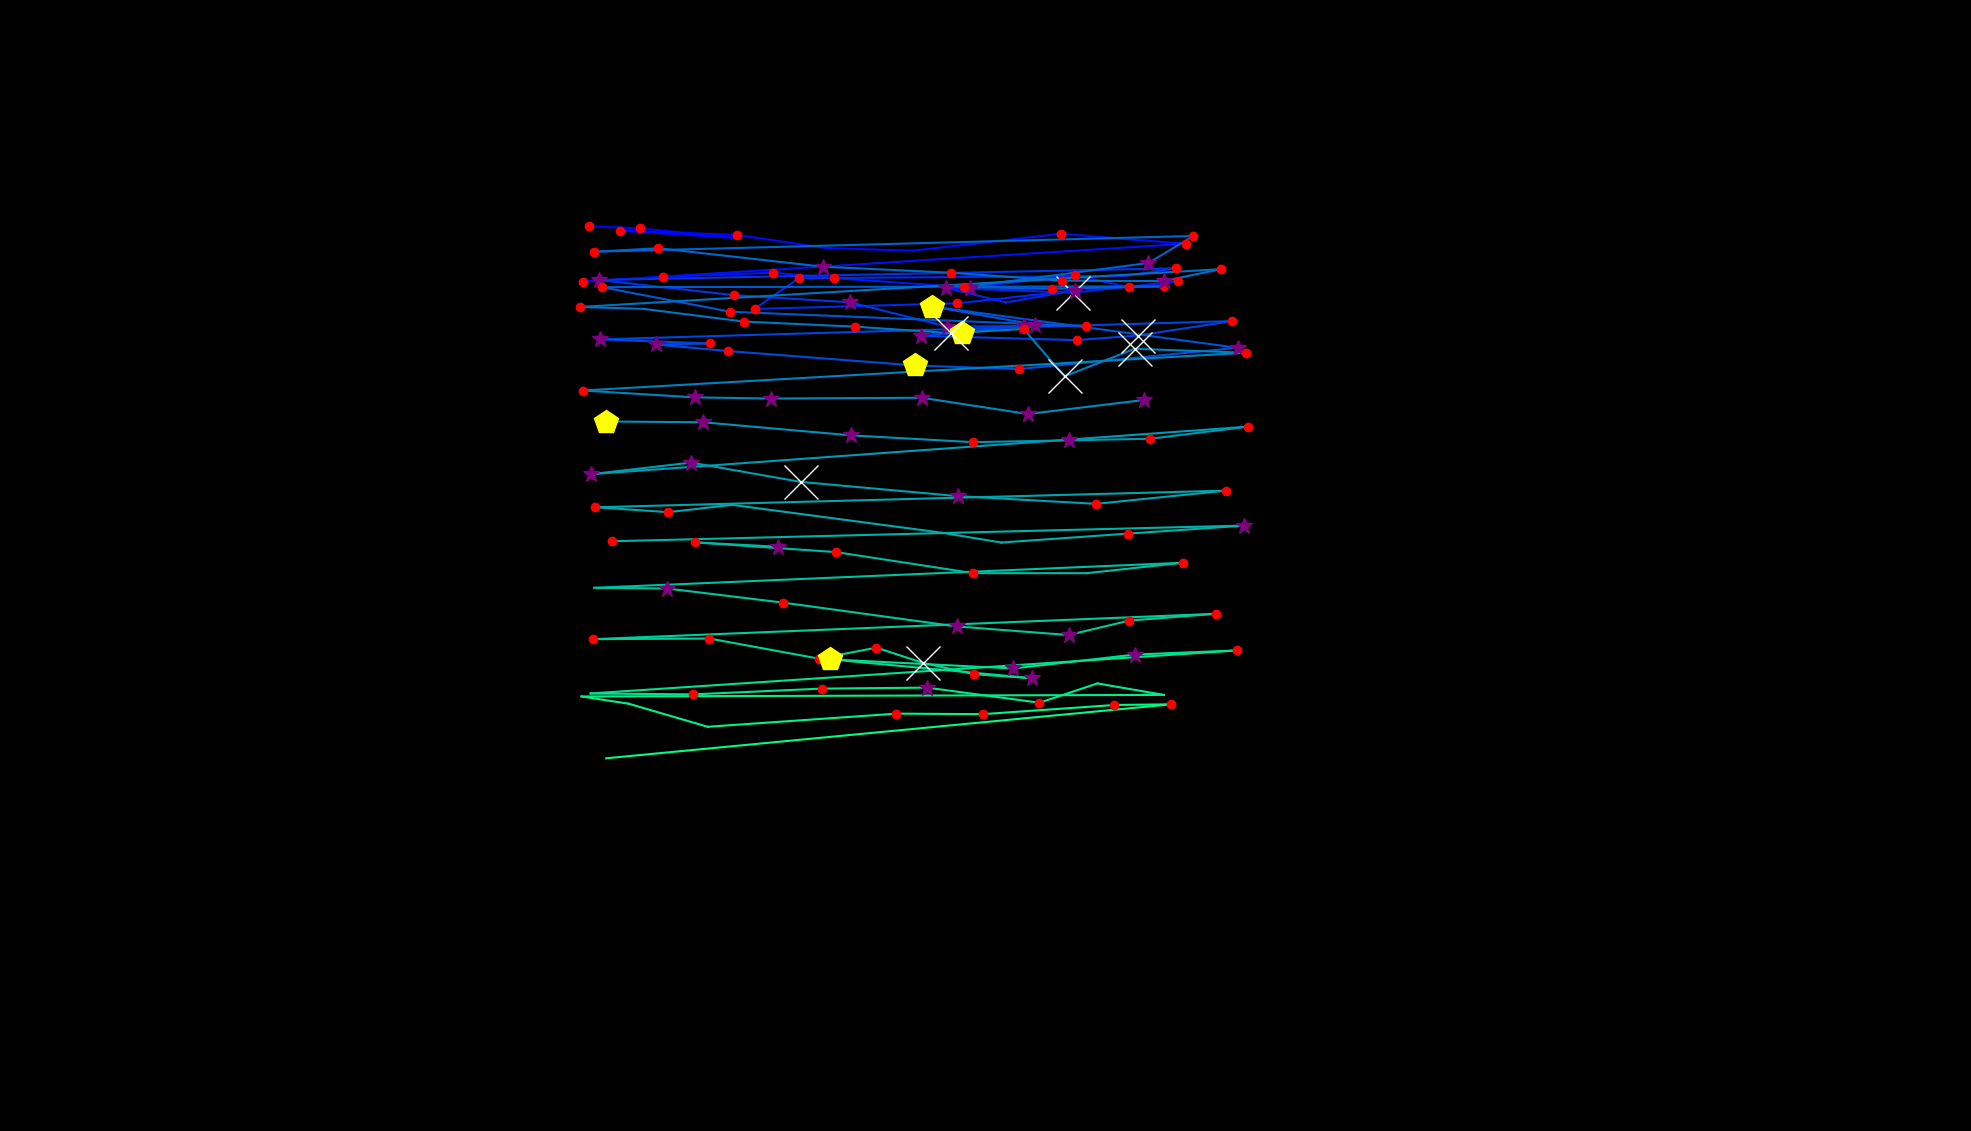

The file beside this chart, header and first rows:
, fixation_id, timestamp, avg_gaze_x, avg_gaze_y, duration
0, 4.0, 1591, 1516, 1189, 24.1
1, 7.0, 2759, 764.7, 1175, 156.6
2, 8.0, 2940, 830.8, 1172, 156.6
3, 9.0, 3133, 957.7, 1160, 96.4
4, 10.0, 3326, 805.1, 1169, 216.9
5, 11.0, 3591, 956.9, 1164, 180.7
6, 12.0, 3952, 1073, 1147, 108.4
7, 13.0, 4254, 1185, 1143, 108.4
8, 14.0, 4446, 1378, 1165, 216.9
9, 15.0, 4760, 1540, 1152, 241
10, 16.0, 5121, 756.9, 1103, 120.5
11, 17.0, 5266, 861, 1109, 132.5
12, 18.0, 5446, 1004, 1115, 132.5
13, 19.0, 5603, 1082, 1108, 168.7
14, 20.0, 5820, 1260, 1095, 265.1
15, 21.0, 6157, 1396, 1112, 156.6
16, 22.0, 6495, 1466, 1096, 120.5
17, 23.0, 6639, 1530, 1103, 204.8
18, 24.0, 6977, 1393, 1089, 771.2
19, 25.0, 7772, 1229, 1095, 277.1
20, 26.0, 8073, 1307, 1076, 96.4
21, 27.0, 8218, 1396, 1092, 301.2
22, 28.0, 8640, 1243, 1075, 144.6
23, 29.0, 8857, 980.2, 1068, 216.9
24, 30.0, 9098, 1037, 1107, 168.7
25, 31.0, 9604, 1377, 1110, 96.4
26, 32.0, 9736, 1462, 1111, 96.4
27, 33.0, 9869, 1527, 1120, 144.6
28, 34.0, 10290, 778.1, 1105, 277.1
29, 35.0, 10616, 953.4, 1085, 216.9
30, 36.0, 10869, 1104, 1076, 289.2
31, 37.0, 11206, 1230, 1045, 289.2
32, 38.0, 11544, 1329, 1046, 289.2
33, 39.0, 12050, 1249, 1037, 457.9
34, 40.0, 12592, 1197, 1033, 397.6
35, 41.0, 13062, 1398, 1027, 204.8
36, 42.0, 13291, 1478, 1033, 578.4
37, 43.0, 14002, 1600, 1052, 228.9
38, 44.0, 14351, 779.3, 1028, 301.2
39, 45.0, 14677, 922.6, 1023, 132.5
40, 46.0, 14833, 851.4, 1021, 301.2
41, 47.0, 15171, 945.5, 1013, 228.9
42, 48.0, 15568, 1188, 994.2, 409.7
43, 49.0, 16014, 1323, 989.5, 168.7
44, 50.0, 16665, 1607, 1017, 289.2
45, 51.0, 17195, 1210, 1071, 409.7
46, 52.0, 17665, 1344, 1047, 253
47, 53.0, 17978, 1411, 1045, 192.8
48, 54.0, 18364, 948.3, 1064, 144.6
49, 55.0, 18629, 781.3, 1096, 204.8
50, 56.0, 18978, 1511, 1097, 241
51, 57.0, 19328, 1367, 1094, 204.8
52, 58.0, 19581, 1252, 1096, 168.7
53, 59.0, 19966, 1491, 1127, 265.1
54, 60.0, 20256, 1550, 1162, 180.7
55, 61.0, 20521, 771.2, 1142, 168.7
56, 62.0, 20714, 854.9, 1146, 168.7
57, 63.0, 20967, 1069, 1122, 313.3
58, 64.0, 21328, 1236, 1115, 228.9
59, 65.0, 21617, 1379, 1104, 228.9
... 77 more rows
